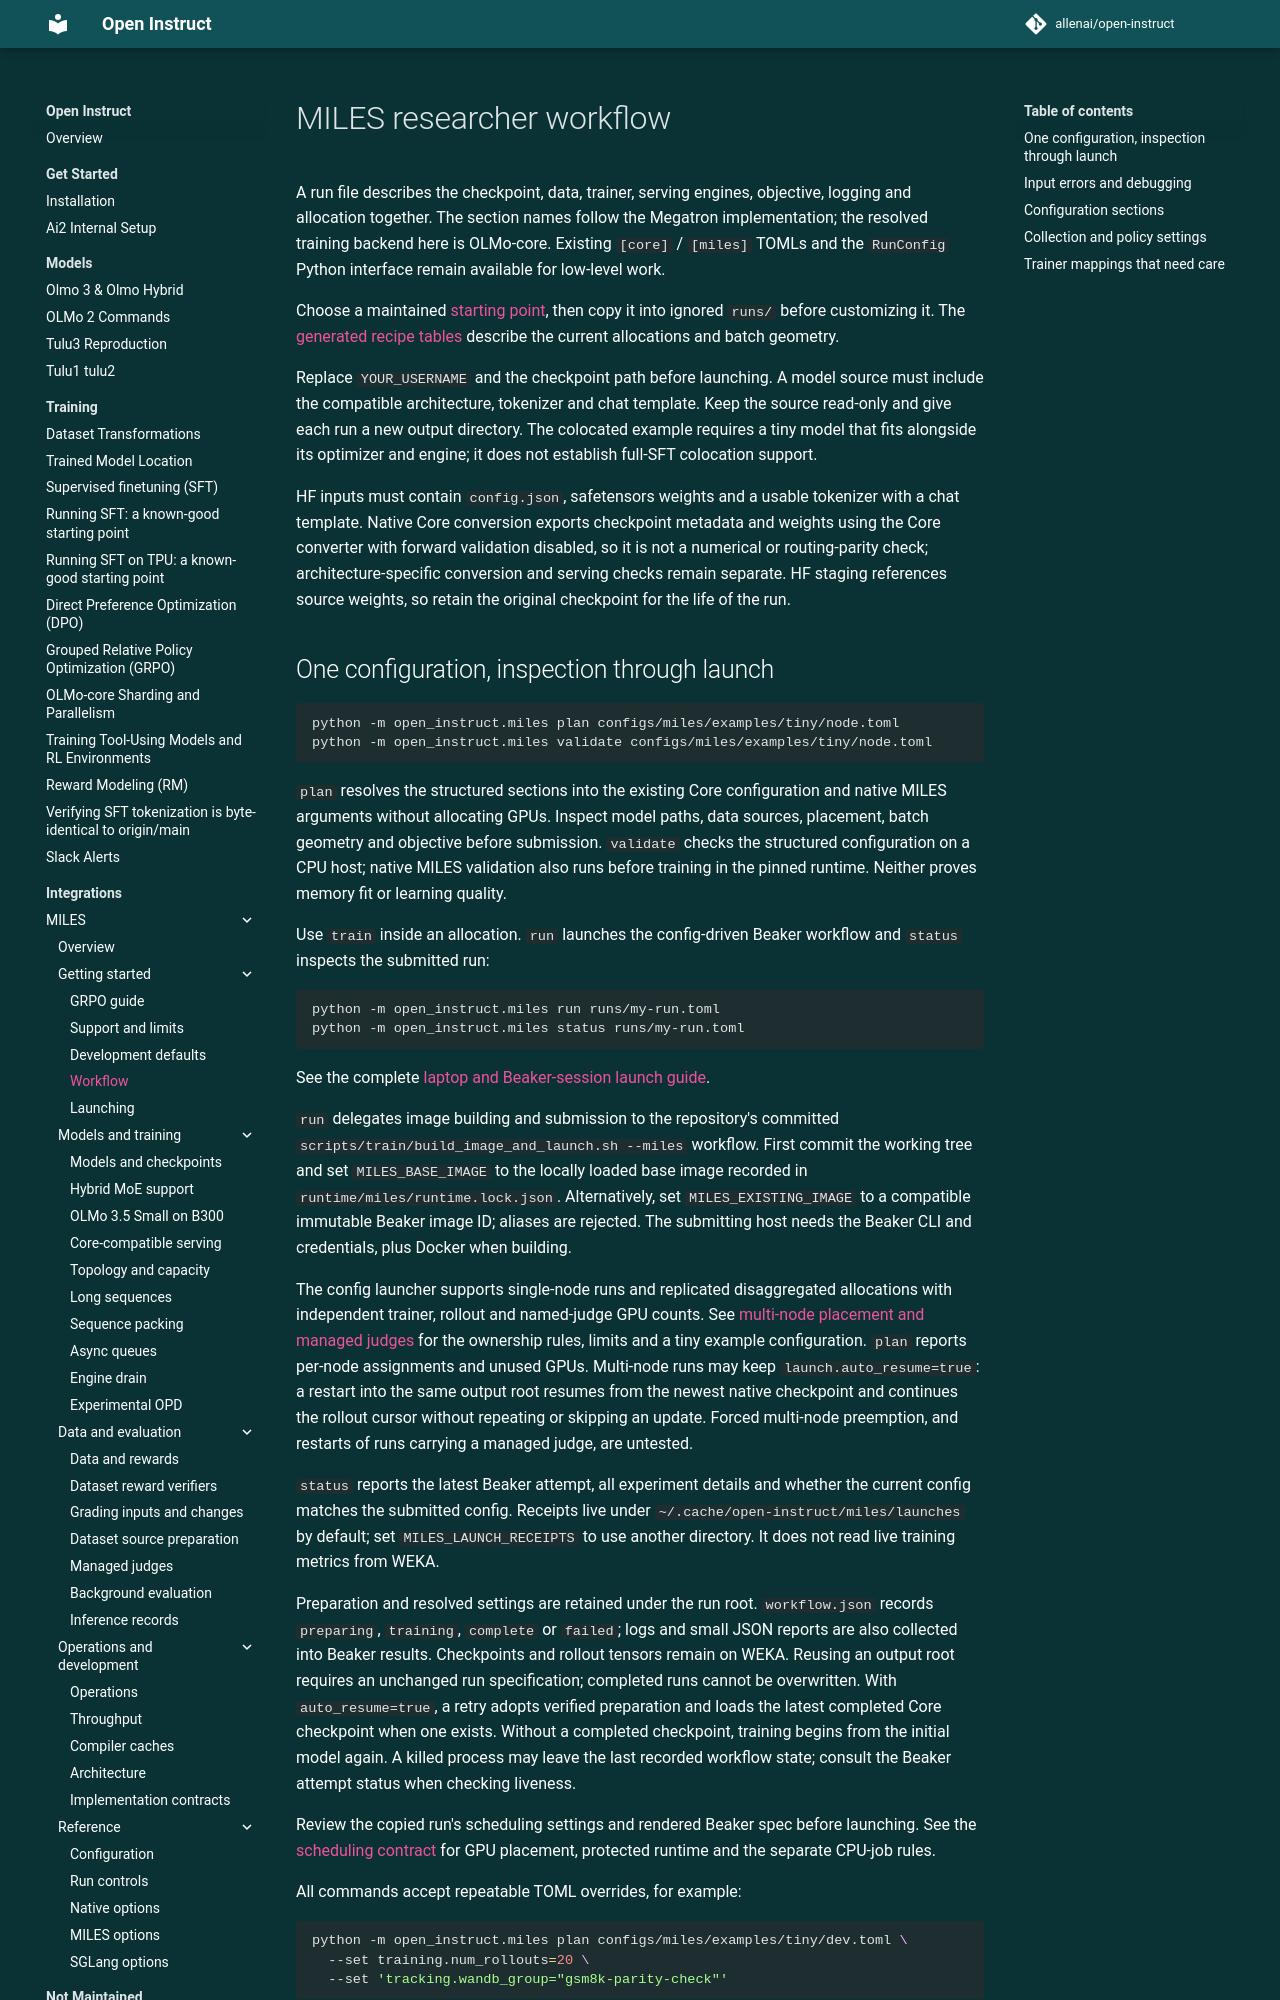

repository: allenai/open-instruct · page: miles/workflow/index.html · generator: mkdocs

# MILES researcher workflow

A run file describes the checkpoint, data, trainer, serving engines, objective,
logging and allocation together. The section names follow the Megatron implementation;
the resolved training backend here is OLMo-core. Existing `[core]` / `[miles]`
TOMLs and the `RunConfig` Python interface remain available for low-level work.

Choose a maintained [starting point](../../configs/miles/examples/README.md),
then copy it into ignored `runs/` before customizing it. The
[generated recipe tables](configuration.md#example-recipes) describe the current
allocations and batch geometry.

Replace `YOUR_USERNAME` and the checkpoint path before launching. A model source
must include the compatible architecture, tokenizer and chat template. Keep the
source read-only and give each run a new output directory. The colocated example
requires a tiny model that fits alongside its optimizer and engine; it does not
establish full-SFT colocation support.

HF inputs must contain `config.json`, safetensors weights and a usable tokenizer
with a chat template. Native Core conversion exports checkpoint metadata and
weights using the Core converter with forward validation disabled, so it is
not a numerical or routing-parity check; architecture-specific conversion and
serving checks remain separate. HF staging references source
weights, so retain the original checkpoint for the life of the run.
